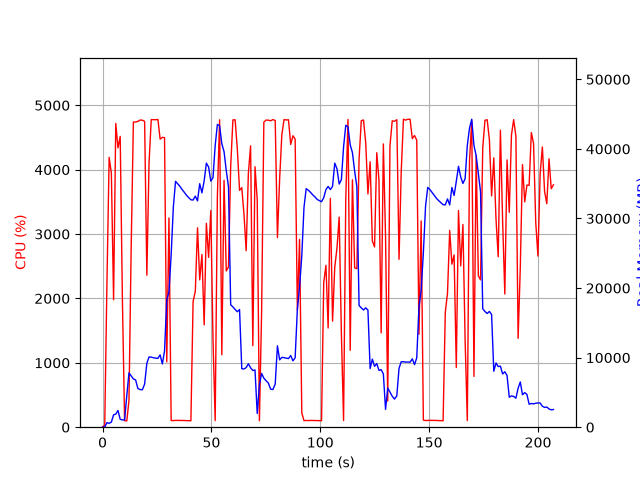

Source data for this figure (header and first rows):
elapsed_time, nproc, cpu, mem_real, mem_virtual
3.4809112548828125e-05, 1, 0.0, 6.426, 3055
1.006, 1, 33.8, 27.91, 125.5
2.015, 1, 2236, 653.7, 4656
3.033, 1, 4192, 559.8, 5072
4.051, 1, 3945, 729, 5100
5.067, 1, 1980, 1772, 7068
6.076, 1, 4718, 1886, 7068
7.094, 1, 4338, 2402, 8604
8.111, 1, 4517, 1132, 8604
9.117, 1, 1987, 1049, 9628
10.12, 1, 100.3, 1049, 9628
11.13, 1, 98.3, 4534, 18674
12.14, 1, 412.9, 7805, 18757
13.15, 1, 2791, 7386, 18802
14.17, 1, 4740, 6939, 18802
15.21, 1, 4740, 6777, 18898
16.23, 1, 4750, 5561, 18966
17.25, 1, 4771, 5405, 18972
18.28, 1, 4769, 5377, 18972
19.33, 1, 4750, 6199, 19429
20.35, 1, 2361, 9192, 23013
21.36, 1, 4105, 10090, 23013
22.37, 1, 4778, 10070, 23013
23.39, 1, 4776, 9982, 23013
24.41, 1, 4776, 9930, 23013
25.43, 1, 4780, 9887, 23013
26.45, 1, 4474, 10397, 23013
27.46, 1, 4502, 9092, 23013
28.47, 1, 4497, 10961, 26327
29.49, 1, 1015, 18307, 37773
30.5, 1, 3250, 19438, 58253
31.51, 1, 103.2, 24781, 58253
32.52, 1, 102.2, 31676, 58253
33.53, 1, 106.2, 35341, 58253
34.53, 1, 106.1, 34991, 58253
35.54, 1, 105.2, 34617, 58253
36.55, 1, 104.4, 34155, 58253
37.56, 1, 103.2, 33762, 58253
38.56, 1, 102.3, 33329, 58253
39.57, 1, 101.3, 32995, 58253
40.58, 1, 100.3, 32690, 58253
41.59, 1, 1953, 32652, 58253
42.61, 1, 2111, 33212, 58253
43.62, 1, 3097, 32530, 58253
44.63, 1, 2288, 34997, 58253
45.65, 1, 2682, 33689, 58253
46.68, 1, 1589, 35428, 82849
47.69, 1, 3166, 37959, 82849
48.71, 1, 2638, 37394, 82849
49.72, 1, 3365, 35364, 82849
50.72, 1, 1361, 35866, 82849
51.73, 1, 103.2, 40490, 82849
52.74, 1, 3586, 43516, 82849
53.76, 1, 4775, 43325, 82849
54.78, 1, 1125, 40743, 82869
55.8, 1, 3834, 39618, 82869
56.82, 1, 2427, 36904, 82869
57.84, 1, 2489, 34570, 82869
58.85, 1, 4048, 17594, 82869
59.87, 1, 4773, 17292, 82869
... 145 more rows
